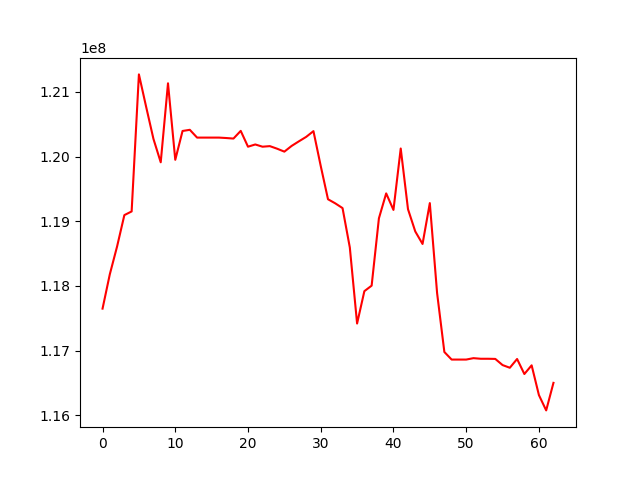

Values plotted in this chart, from the file beside it:
, 0
0, 117648953
1, 118180337
2, 118610264
3, 119094992
4, 119151317
5, 121270203
6, 120766030
7, 120272552
8, 119911246
9, 121132671
10, 119949518
11, 120395470
12, 120413545
13, 120293132
14, 120293132
15, 120293132
16, 120293132
17, 120286575
18, 120278124
19, 120397036
20, 120152393
21, 120186884
22, 120152355
23, 120161355
24, 120121605
25, 120076090
26, 120164500
27, 120235625
28, 120304151
29, 120392989
30, 119854677
31, 119339948
32, 119276359
33, 119203219
34, 118594475
35, 117418695
36, 117919037
37, 118004071
38, 119044991
39, 119430468
40, 119175000
41, 120124503
42, 119185938
43, 118842010
44, 118648555
45, 119280451
46, 117890002
47, 116978354
48, 116861377
49, 116861377
50, 116861377
51, 116883127
52, 116873797
53, 116873797
54, 116871451
55, 116776480
56, 116734613
57, 116870211
58, 116637933
59, 116772282
... 3 more rows
